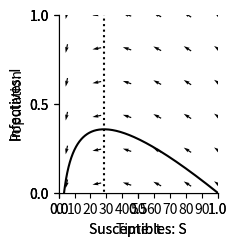

Reproduce this figure in Python.
import numpy as np
import matplotlib.pyplot as plt
import matplotlib
from pylab import rcParams
matplotlib.font_manager.FontProperties(family='Helvetica',size=11)
rcParams['figure.figsize'] = 9/2.54, 9/2.54
from scipy import integrate

# Parameter values
beta = 1/2
gamma = 1/7

# Differential equation
def dXdt(X, t=0):
    return np.array([  - beta*X[0]*X[1] ,              #Susceptible X[0] is S
                      beta*X[0]*X[1]   - gamma*X[1],       #Infectives X[1] is I
                      gamma*X[1]])                      #Recovered X[2] is R

def plotEpidemicOverTime(ax,t,S,I,R):

    ax.plot(t, S, '--',color='k', label='Suceptible (S)')
    ax.plot(t, I  , '-',color='k', label='Infectives (I)')
    ax.plot(t, R  , ':',color='k', label='Recovered (R)')
    ax.legend(loc='best')
    ax.set_xlabel('Time: t')
    ax.set_ylabel('Population')
    ax.spines['top'].set_visible(False)
    ax.spines['right'].set_visible(False)
    ax.set_xticks(np.arange(0,100,step=10))
    ax.set_yticks(np.arange(0,1.01,step=0.5))
    ax.set_xlim(0,100)
    ax.set_ylim(0,1) 
    

t = np.linspace(0, 100,  1000)               # time
X0 = np.array([0.9999, 0.0001,0.0000])      # initially 99.99% are uninfected
X = integrate.odeint(dXdt, X0, t)           # uses a Python package to simulate the interactions
S, I, R = X.T
fig,ax=plt.subplots(num=1)
plotEpidemicOverTime(ax,t,S,I,R)
plt.show()

beta = 1/2
gamma = 1/7

def plotPhasePlane(ax,S,I):
    ax.plot(S, I, '-',color='k')
    ax.set_xlabel('Susceptibles: S')
    ax.set_ylabel('Infectives: I')
    ax.spines['top'].set_visible(False)
    ax.spines['right'].set_visible(False)
    ax.set_xticks(np.arange(0,1.01,step=0.5))
    ax.set_yticks(np.arange(0,1.01,step=0.5))
    ax.set_ylim(0,1)   
    ax.set_xlim(0,1) 

def drawArrows(ax,dXdt):
    x = np.linspace(0.05, 1 ,6)
    y = np.linspace(0.05, 1, 6)
    X , Y  = np.meshgrid(x, y)
    dX, dY, dZ = dXdt([X, Y,1-X-Y]) 
    #Make in to unit vectors. 
    M = np.hypot(dX,dY)
    dX = dX/M
    dY = dY/M
    ax.quiver(X, Y, dX, dY, pivot='mid')

fig,ax=plt.subplots(num=1)
plotPhasePlane(ax,S,I)
drawArrows(ax,dXdt)
plt.tight_layout()
plt.show()

import numpy as np
import matplotlib.pyplot as plt
from scipy.integrate import odeint

# Parameters
beta = 1/2
gamma = 1/7

# Integrate the system
t = np.linspace(0, 100, 1000)
X0 = np.array([0.9999, 0.0001, 0.0000])
X = integrate.odeint(dXdt, X0, t)
S, I, R = X.T

fig,ax=plt.subplots(num=1)
# Include nullcline
ax.plot([gamma/beta,gamma/beta],[-100,100],linestyle=':',color='k')
plotPhasePlane(ax,S,I)
drawArrows(ax,dXdt)
plt.tight_layout()
plt.show()